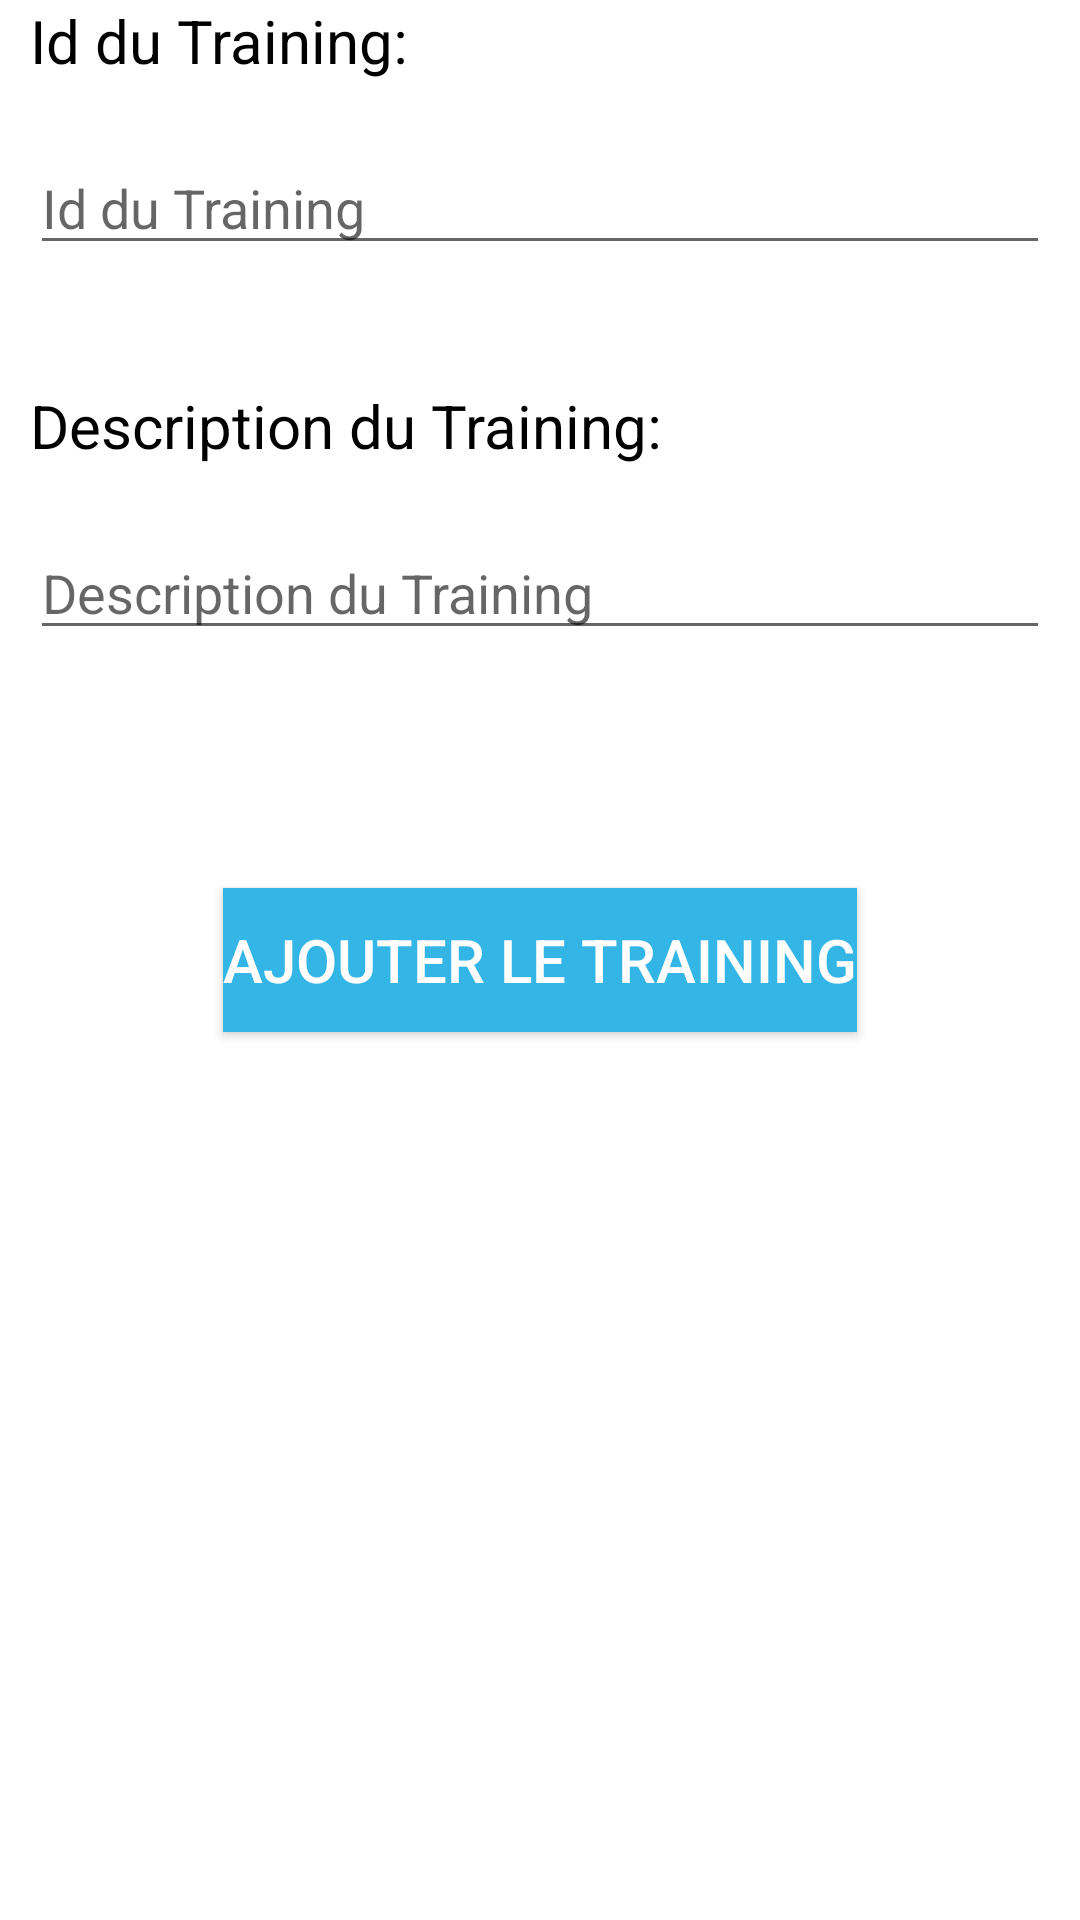

The Android layout XML behind this screen, and the referenced resources:
<!-- AndroidManifest.xml: application theme Theme.MVVMArchitectureModel -->
<!-- res/layout/trainingtest.xml -->
<?xml version="1.0" encoding="utf-8"?>
<RelativeLayout xmlns:android="http://schemas.android.com/apk/res/android"
    xmlns:app="http://schemas.android.com/apk/res-auto"
    xmlns:tools="http://schemas.android.com/tools"
    android:layout_width="match_parent"
    android:layout_height="match_parent">



    <EditText
        android:layout_below="@+id/multiple2"
        android:id="@+id/IdTraining"
        android:layout_width="match_parent"
        android:layout_height="wrap_content"
        android:layout_marginStart="10dp"
        android:layout_marginEnd="10dp"
        android:inputType="number"
        android:hint="Id du Training"/>
    <TextView
        android:id="@+id/multiple2"
        android:layout_width="wrap_content"
        android:layout_height="wrap_content"
        android:layout_marginStart="10dp"
        android:layout_marginEnd="10dp"
        android:layout_marginBottom="20dp"
        android:text="Id du Training:"
        android:textColor="@android:color/black"
        android:textSize="20sp" />
    <TextView

        android:layout_below="@+id/IdTraining"
        android:id="@+id/multiple3"
        android:layout_width="wrap_content"
        android:layout_height="wrap_content"
        android:layout_marginTop="40dp"
        android:layout_marginBottom="20dp"
        android:layout_marginStart="10dp"
        android:layout_marginEnd="10dp"
        android:text="Description du Training:"
        android:textColor="@android:color/black"
        android:textSize="20sp" />
    <EditText
        android:layout_below="@+id/multiple3"
        android:id="@+id/Description_Training"
        android:layout_width="match_parent"
        android:layout_height="wrap_content"
        android:layout_marginStart="10dp"
        android:layout_marginEnd="10dp"
        android:inputType="text"
        android:hint="Description du Training"/>

    <Button

        android:id="@+id/buttonChercher"
        android:layout_width="wrap_content"
        android:layout_height="wrap_content"

        android:layout_margin="0dp"
        android:layout_centerInParent="true"
        android:layout_marginBottom="50dp"
        android:background="@android:color/holo_blue_light"
        android:text="Ajouter le Training"
        android:textColor="@android:color/white"
        android:textSize="20sp" />

</RelativeLayout>
<!-- resources referenced by this layout -->
<resources>
  <style name="Theme.MVVMArchitectureModel" parent="Theme.MaterialComponents.DayNight.DarkActionBar">
          
          <item name="colorPrimary">@color/purple_500</item>
          <item name="colorPrimaryVariant">@color/purple_700</item>
          <item name="colorOnPrimary">@color/white</item>
          
          <item name="colorSecondary">@color/teal_200</item>
          <item name="colorSecondaryVariant">@color/teal_700</item>
          <item name="colorOnSecondary">@color/black</item>
          
          <item name="android:statusBarColor" tools:targetApi="l">?attr/colorPrimaryVariant</item>
          
      </style>
  <!-- not gathered from this repository: default colours our renderer supplied (Android Studio template values) -->
  <color name="purple_500">#FF6200EE</color>
  <color name="purple_700">#FF3700B3</color>
  <color name="teal_200">#FF03DAC5</color>
  <color name="teal_700">#FF018786</color>
  <color name="black">#FF000000</color>
  <color name="white">#FFFFFFFF</color>
</resources>
